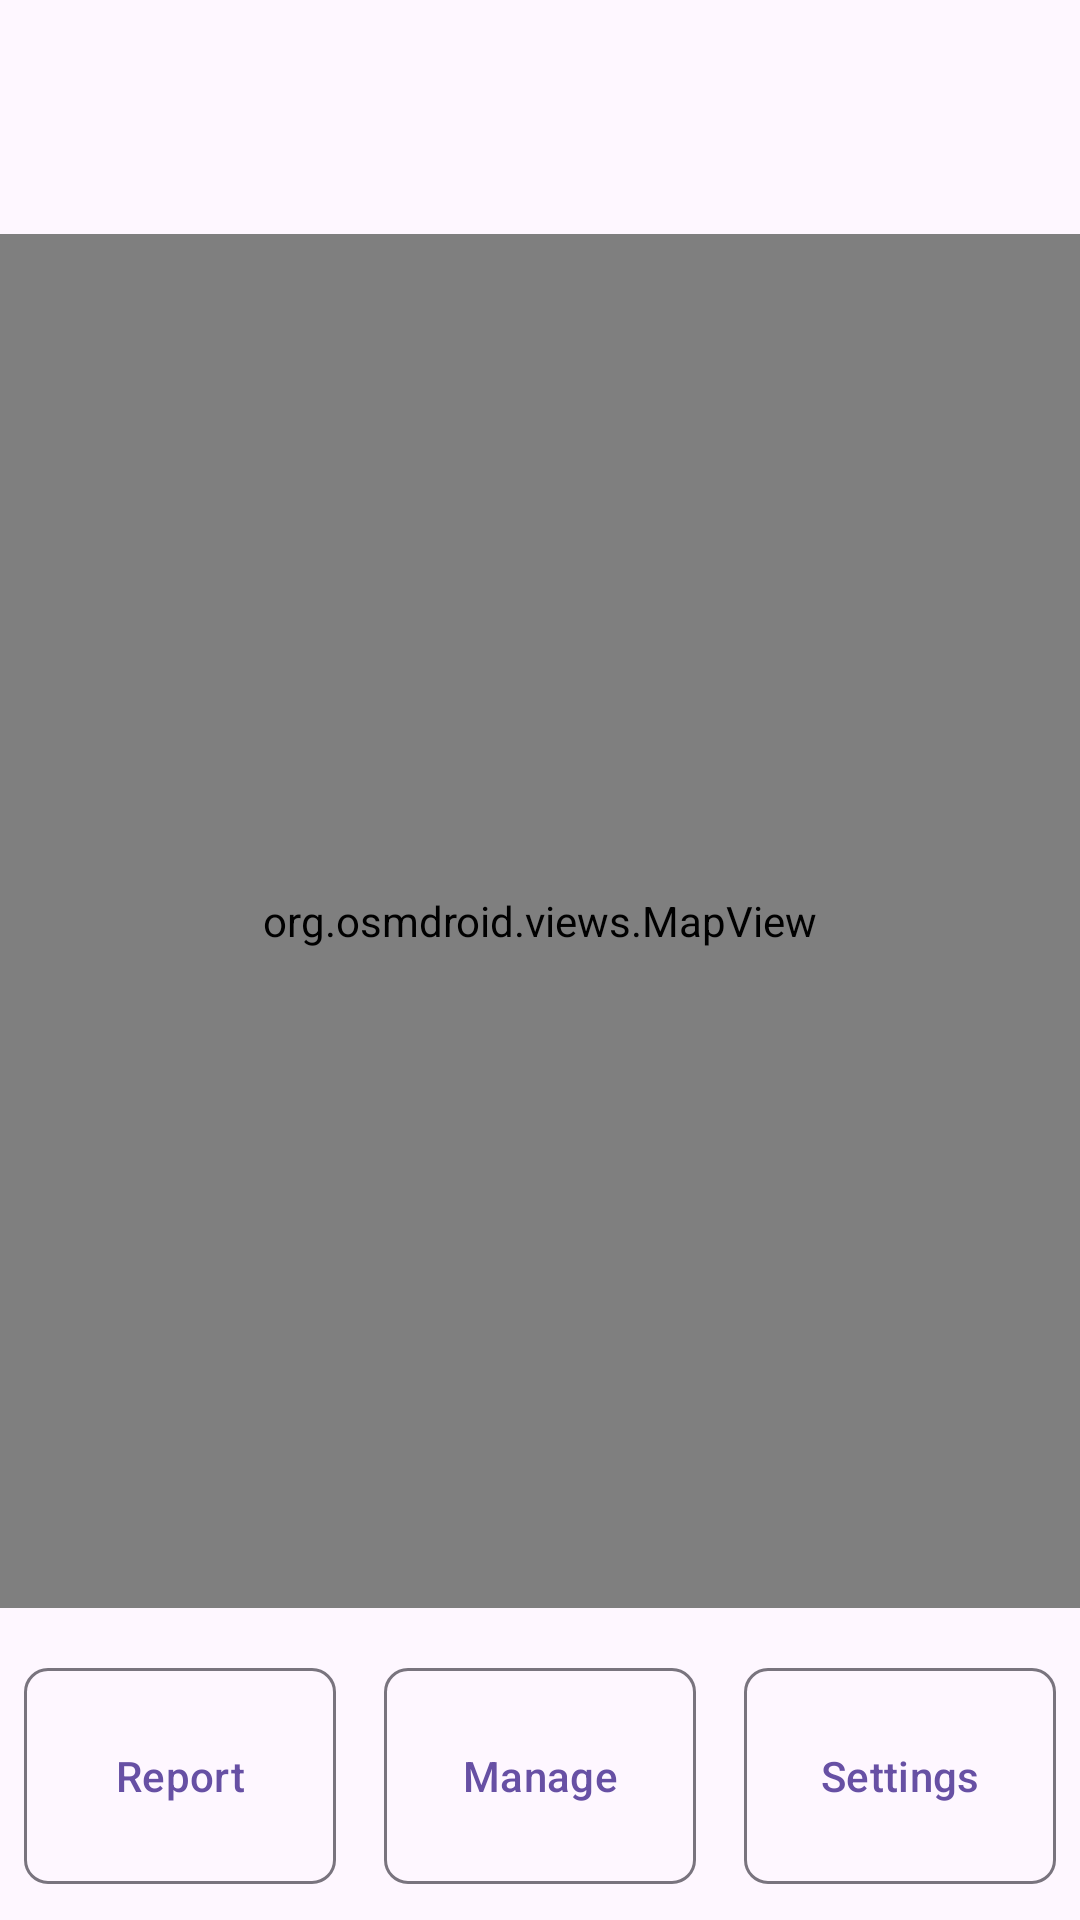

Android layout source for this screen:
<!-- AndroidManifest.xml: application theme Theme.Pilelocator2000 -->
<!-- res/layout/activity_main.xml -->
<?xml version="1.0" encoding="utf-8"?>
<androidx.constraintlayout.widget.ConstraintLayout xmlns:android="http://schemas.android.com/apk/res/android"
    xmlns:app="http://schemas.android.com/apk/res-auto"
    xmlns:tools="http://schemas.android.com/tools"
    android:id="@+id/main"
    android:layout_width="match_parent"
    android:layout_height="match_parent"
    tools:context=".MainActivity">

    <TextView
        android:id="@+id/welcome_text"
        android:layout_width="wrap_content"
        android:layout_height="wrap_content"
        android:layout_marginTop="16dp"
        android:textAppearance="?attr/textAppearanceHeadline6"
        app:layout_constraintTop_toTopOf="parent"
        app:layout_constraintStart_toStartOf="parent"
        app:layout_constraintEnd_toEndOf="parent"
        tools:text="Welcome, User" />

    <TextView
        android:id="@+id/gps_accuracy_text"
        android:layout_width="wrap_content"
        android:layout_height="wrap_content"
        android:layout_marginTop="8dp"
        android:textAppearance="?attr/textAppearanceBody2"
        app:layout_constraintTop_toBottomOf="@+id/welcome_text"
        app:layout_constraintStart_toStartOf="parent"
        app:layout_constraintEnd_toEndOf="parent"
        tools:text="GPS Accuracy: 10m" />

    <org.osmdroid.views.MapView
        android:id="@+id/map"
        android:layout_width="0dp"
        android:layout_height="0dp"
        app:layout_constraintTop_toBottomOf="@+id/gps_accuracy_text"
        app:layout_constraintBottom_toTopOf="@+id/button_guideline"
        app:layout_constraintStart_toStartOf="parent"
        app:layout_constraintEnd_toEndOf="parent"
        android:layout_marginTop="8dp"
        android:layout_marginBottom="8dp"/>

    <androidx.constraintlayout.widget.Guideline
        android:id="@+id/button_guideline"
        android:layout_width="wrap_content"
        android:layout_height="wrap_content"
        android:orientation="horizontal"
        app:layout_constraintGuide_percent="0.85" />

    <com.google.android.material.button.MaterialButton
        android:id="@+id/report_button"
        style="?attr/materialButtonOutlinedStyle"
        android:layout_width="0dp"
        android:layout_height="0dp"
        android:text="Report"
        app:cornerRadius="8dp"
        app:layout_constraintStart_toStartOf="parent"
        app:layout_constraintEnd_toStartOf="@+id/manager_button"
        app:layout_constraintTop_toBottomOf="@+id/button_guideline"
        app:layout_constraintBottom_toBottomOf="parent"
        android:layout_margin="8dp"/>

    <com.google.android.material.button.MaterialButton
        android:id="@+id/manager_button"
        style="?attr/materialButtonOutlinedStyle"
        android:layout_width="0dp"
        android:layout_height="0dp"
        android:text="Manage"
        app:cornerRadius="8dp"
        app:layout_constraintStart_toEndOf="@+id/report_button"
        app:layout_constraintEnd_toStartOf="@+id/settings_button"
        app:layout_constraintTop_toBottomOf="@+id/button_guideline"
        app:layout_constraintBottom_toBottomOf="parent"
        android:layout_margin="8dp"/>

    <com.google.android.material.button.MaterialButton
        android:id="@+id/settings_button"
        style="?attr/materialButtonOutlinedStyle"
        android:layout_width="0dp"
        android:layout_height="0dp"
        android:text="Settings"
        app:cornerRadius="8dp"
        app:layout_constraintStart_toEndOf="@+id/manager_button"
        app:layout_constraintEnd_toEndOf="parent"
        app:layout_constraintTop_toBottomOf="@+id/button_guideline"
        app:layout_constraintBottom_toBottomOf="parent"
        android:layout_margin="8dp"/>

</androidx.constraintlayout.widget.ConstraintLayout>
<!-- resources referenced by this layout -->
<resources>
  <style name="Theme.Pilelocator2000" parent="Base.Theme.Pilelocator2000" />
  <style name="Base.Theme.Pilelocator2000" parent="Theme.Material3.DayNight.NoActionBar">
          
          <item name="android:windowTranslucentStatus">true</item>
          <item name="android:windowLightStatusBar">true</item>
      </style>
</resources>
